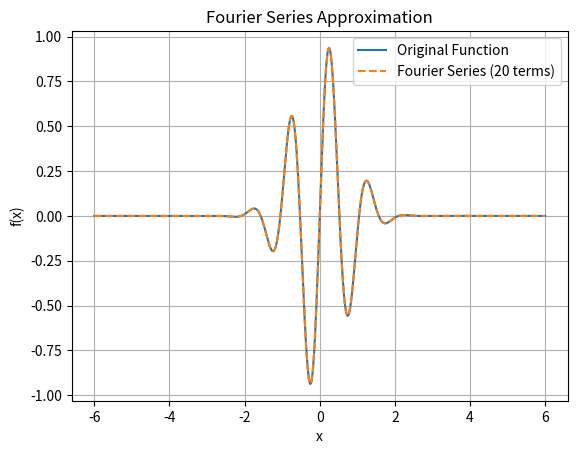

Source code (Python):
#!/usr/bin/env python3
# -*- coding: utf-8 -*-
"""
Created on Wed Feb 12 23:06:33 2025

[redacted]
"""

import numpy as np
import matplotlib.pyplot as plt
from scipy.integrate import quad

# Define the function to be approximated
def user_function(x):
    return np.exp(-x**2)*np.sin(6.*x)  # User can modify this function

# Fourier series coefficients
def fourier_coefficients(xmin,xmax, f, n_terms=10):
    xrange=xmax-xmin
    a0 =  (2./xrange)*quad(lambda x: f(x), xmin, xmax)[0]
    an = [(2./xrange)*quad(lambda x: f(x) * np.cos(2.*n * np.pi* x/xrange), xmin, xmax)[0] for n in range(1, n_terms + 1)]
    bn = [(2./xrange)*quad(lambda x: f(x) * np.sin(2.*n * np.pi* x/xrange), xmin, xmax)[0] for n in range(1, n_terms + 1)]
    return a0, an, bn

# Fourier series reconstruction
def fourier_series(x, a0, an, bn, n_terms=10):
    result = a0 / 2
    xrange=x[-1]-x[0]
    for n in range(1, n_terms + 1):
        result += an[n-1] * np.cos(2.*n * np.pi* x/xrange) + bn[n-1] * np.sin(2.*n * np.pi* x/xrange)
    return result

# Parameters
xmin=-6.0
xmax=6.0  # Period
n_terms = 20  # Number of terms in the Fourier series
x = np.linspace(xmin,xmax, 1000)

# Compute coefficients
a0, an, bn = fourier_coefficients(xmin,xmax,user_function, n_terms)

# Compute Fourier approximation
y_approx = fourier_series(x, a0, an, bn, n_terms)

# Plot original function and Fourier series approximation
plt.plot(x, user_function(x), label='Original Function')
plt.plot(x, y_approx, label=f'Fourier Series ({n_terms} terms)', linestyle='dashed')
plt.xlabel('x')
plt.ylabel('f(x)')
plt.legend()
plt.title('Fourier Series Approximation')
plt.grid()
plt.show()
